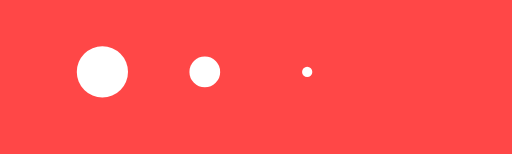
t = 0.00 s
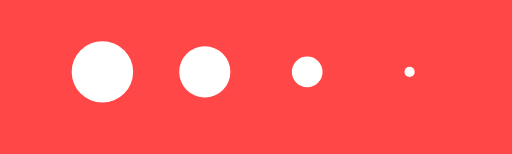
t = 0.10 s
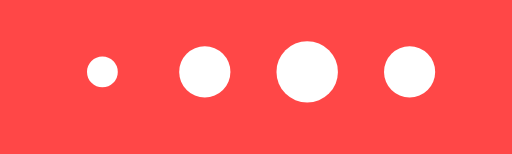
t = 0.29 s
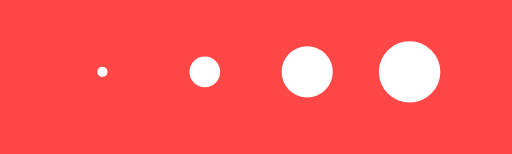
t = 0.38 s
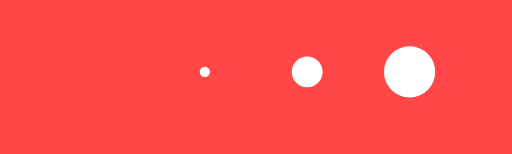
t = 0.48 s
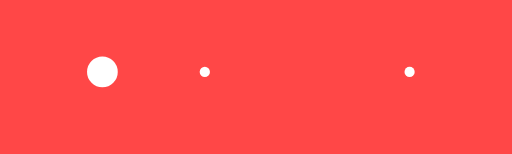
t = 0.67 s

The animated SVG that drew these frames (rendered in a browser with its animation timeline set to each time). Animation: 4 SMIL elements (animateTransform=4); one cycle of 0.76 s, repeats indefinitely.

<svg xmlns="http://www.w3.org/2000/svg" xmlns:xlink="http://www.w3.org/1999/xlink" style="background:#FF4747;" width="42px" viewBox="0 36 100 30" preserveAspectRatio="xMidYMid">
<g transform="translate(20 50)">
<circle cx="0" cy="0" r="6" fill="#fff" transform="scale(0.994638 0.994638)">
  <animateTransform attributeName="transform" type="scale" begin="-0.2862595419847328s" calcMode="spline" keySplines="0.3 0 0.7 1;0.3 0 0.7 1" values="0;1;0" keyTimes="0;0.5;1" dur="0.7633587786259541s" repeatCount="indefinite"></animateTransform>
</circle>
</g><g transform="translate(40 50)">
<circle cx="0" cy="0" r="6" fill="#fff" transform="scale(0.875613 0.875613)">
  <animateTransform attributeName="transform" type="scale" begin="-0.19083969465648853s" calcMode="spline" keySplines="0.3 0 0.7 1;0.3 0 0.7 1" values="0;1;0" keyTimes="0;0.5;1" dur="0.7633587786259541s" repeatCount="indefinite"></animateTransform>
</circle>
</g><g transform="translate(60 50)">
<circle cx="0" cy="0" r="6" fill="#fff" transform="scale(0.555824 0.555824)">
  <animateTransform attributeName="transform" type="scale" begin="-0.09541984732824427s" calcMode="spline" keySplines="0.3 0 0.7 1;0.3 0 0.7 1" values="0;1;0" keyTimes="0;0.5;1" dur="0.7633587786259541s" repeatCount="indefinite"></animateTransform>
</circle>
</g><g transform="translate(80 50)">
<circle cx="0" cy="0" r="6" fill="#fff" transform="scale(0.212986 0.212986)">
  <animateTransform attributeName="transform" type="scale" begin="0s" calcMode="spline" keySplines="0.3 0 0.7 1;0.3 0 0.7 1" values="0;1;0" keyTimes="0;0.5;1" dur="0.7633587786259541s" repeatCount="indefinite"></animateTransform>
</circle>
</g>
</svg>
